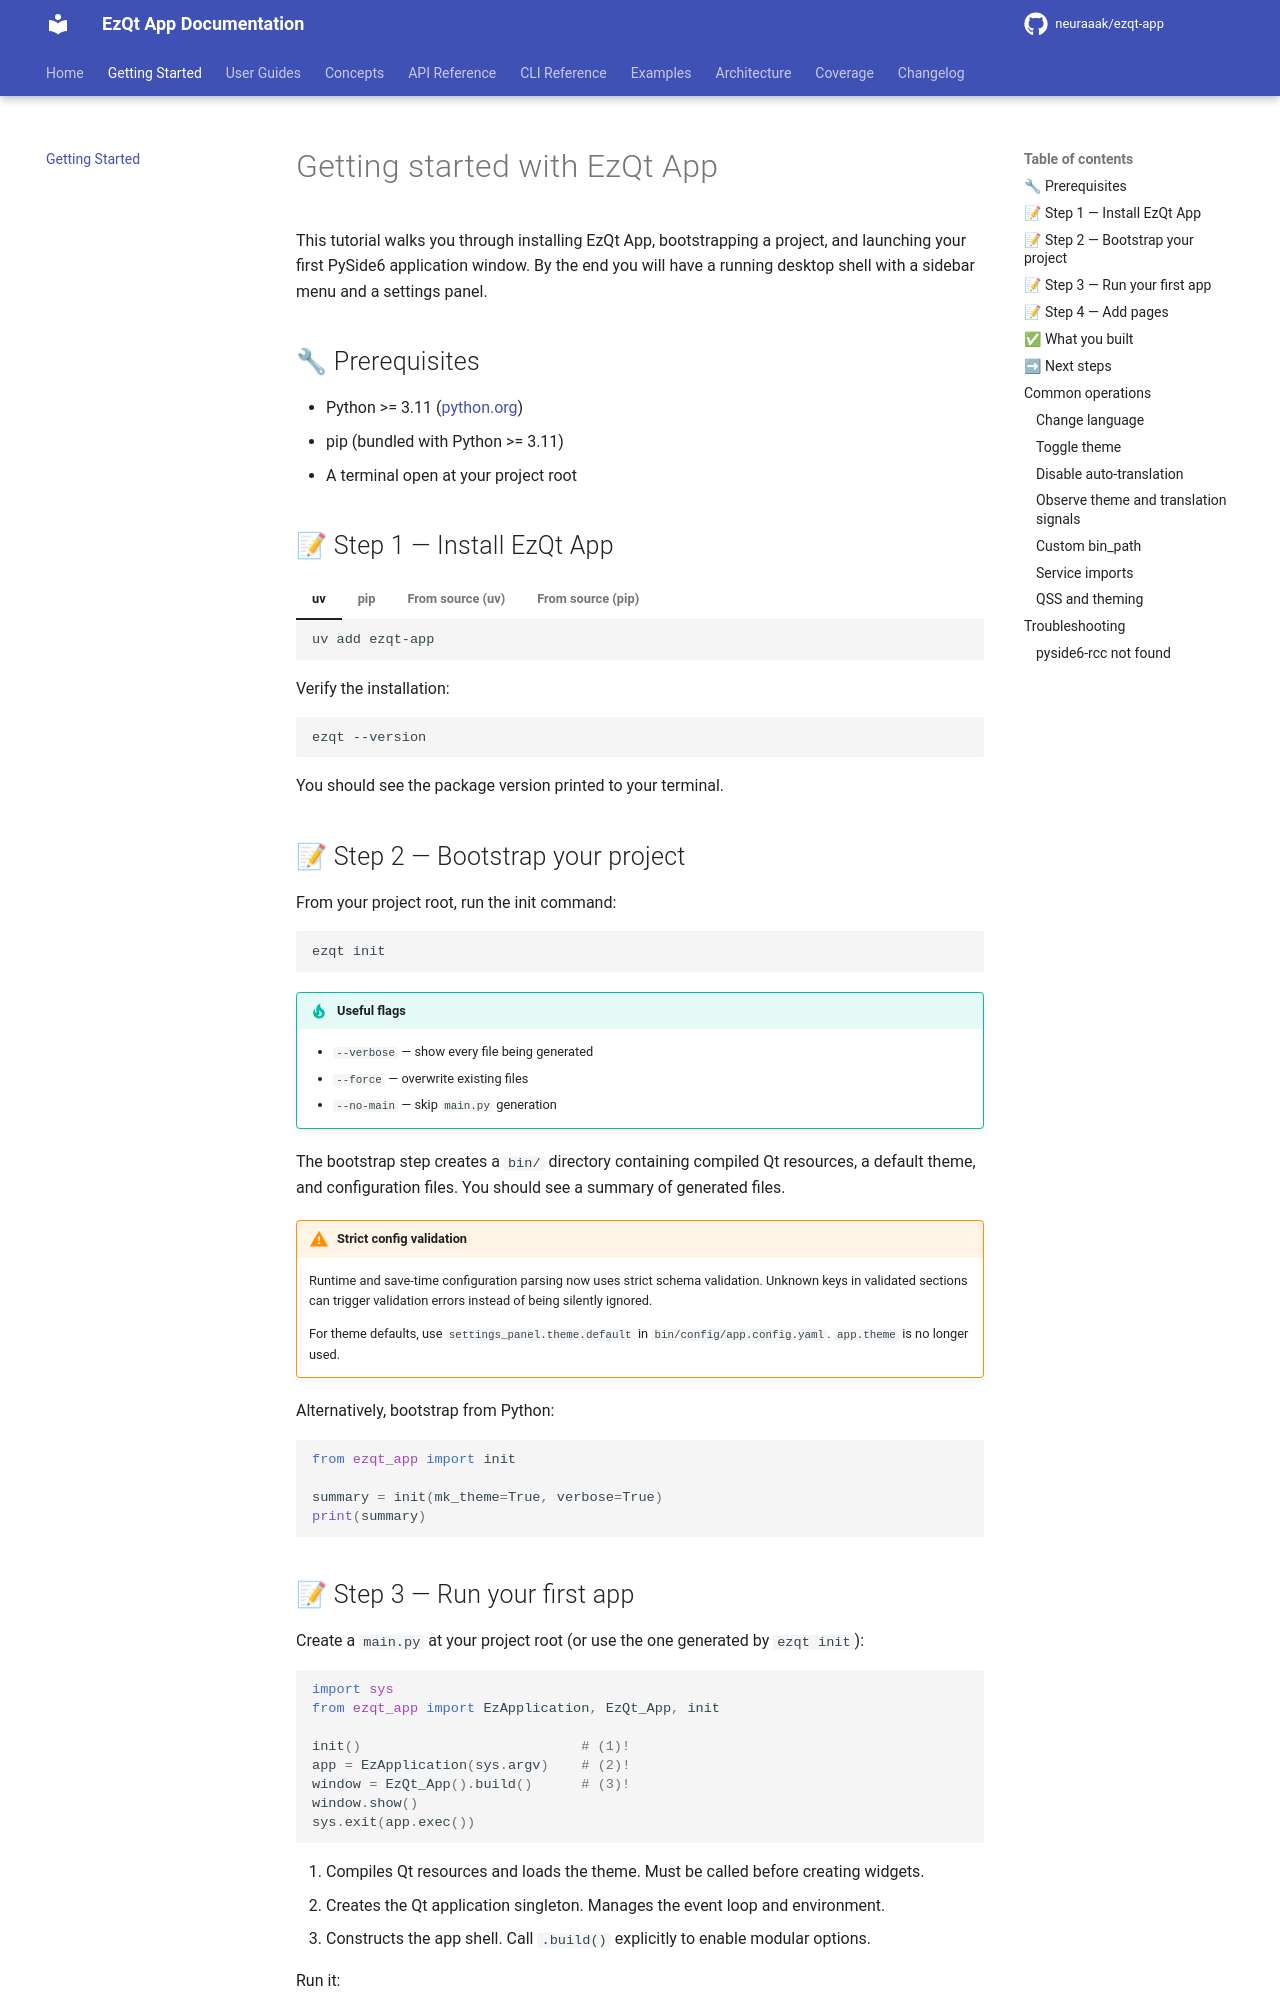

repository: neuraaak/ezqt-app · page: 5.6.2/getting-started/index.html · generator: mkdocs

# Getting started with EzQt App

This tutorial walks you through installing EzQt App, bootstrapping a project, and
launching your first PySide6 application window. By the end you will have a running
desktop shell with a sidebar menu and a settings panel.

## 🔧 Prerequisites

- Python >= 3.11 ([python.org](https://www.python.org/downloads/))
- pip (bundled with Python >= 3.11)
- A terminal open at your project root

## 📝 Step 1 — Install EzQt App

=== "uv"

    ```bash
    uv add ezqt-app
    ```

=== "pip"

    ```bash
    pip install ezqt-app
    ```

=== "From source (uv)"

    ```bash
    git clone https://github.com/neuraaak/ezqt-app.git
    cd ezqt_app
    uv sync
    ```

=== "From source (pip)"

    ```bash
    git clone https://github.com/neuraaak/ezqt-app.git
    cd ezqt_app
    pip install -e ".[dev]"
    ```

Verify the installation:

```bash
ezqt --version
```

You should see the package version printed to your terminal.

## 📝 Step 2 — Bootstrap your project

From your project root, run the init command:

```bash
ezqt init
```

!!! tip "Useful flags"
    - `--verbose` — show every file being generated
    - `--force` — overwrite existing files
    - `--no-main` — skip `main.py` generation

The bootstrap step creates a `bin/` directory containing compiled Qt resources,
a default theme, and configuration files. You should see a summary of generated files.

!!! warning "Strict config validation"
    Runtime and save-time configuration parsing now uses strict schema validation.
    Unknown keys in validated sections can trigger validation errors instead of being
    silently ignored.

    For theme defaults, use `settings_panel.theme.default` in `bin/config/app.config.yaml`.
    `app.theme` is no longer used.

Alternatively, bootstrap from Python:

```python
from ezqt_app import init

summary = init(mk_theme=True, verbose=True)
print(summary)
```

## 📝 Step 3 — Run your first app

Create a `main.py` at your project root (or use the one generated by `ezqt init`):

```python
import sys
from ezqt_app import EzApplication, EzQt_App, init

init()                           # (1)!
app = EzApplication(sys.argv)    # (2)!
window = EzQt_App().build()      # (3)!
window.show()
sys.exit(app.exec())
```

1. Compiles Qt resources and loads the theme. Must be called before creating widgets.
2. Creates the Qt application singleton. Manages the event loop and environment.
3. Constructs the app shell. Call `.build()` explicitly to enable modular options.

Run it:

```bash
python main.py
```

You should see a desktop window with a collapsible sidebar menu and a settings panel.
